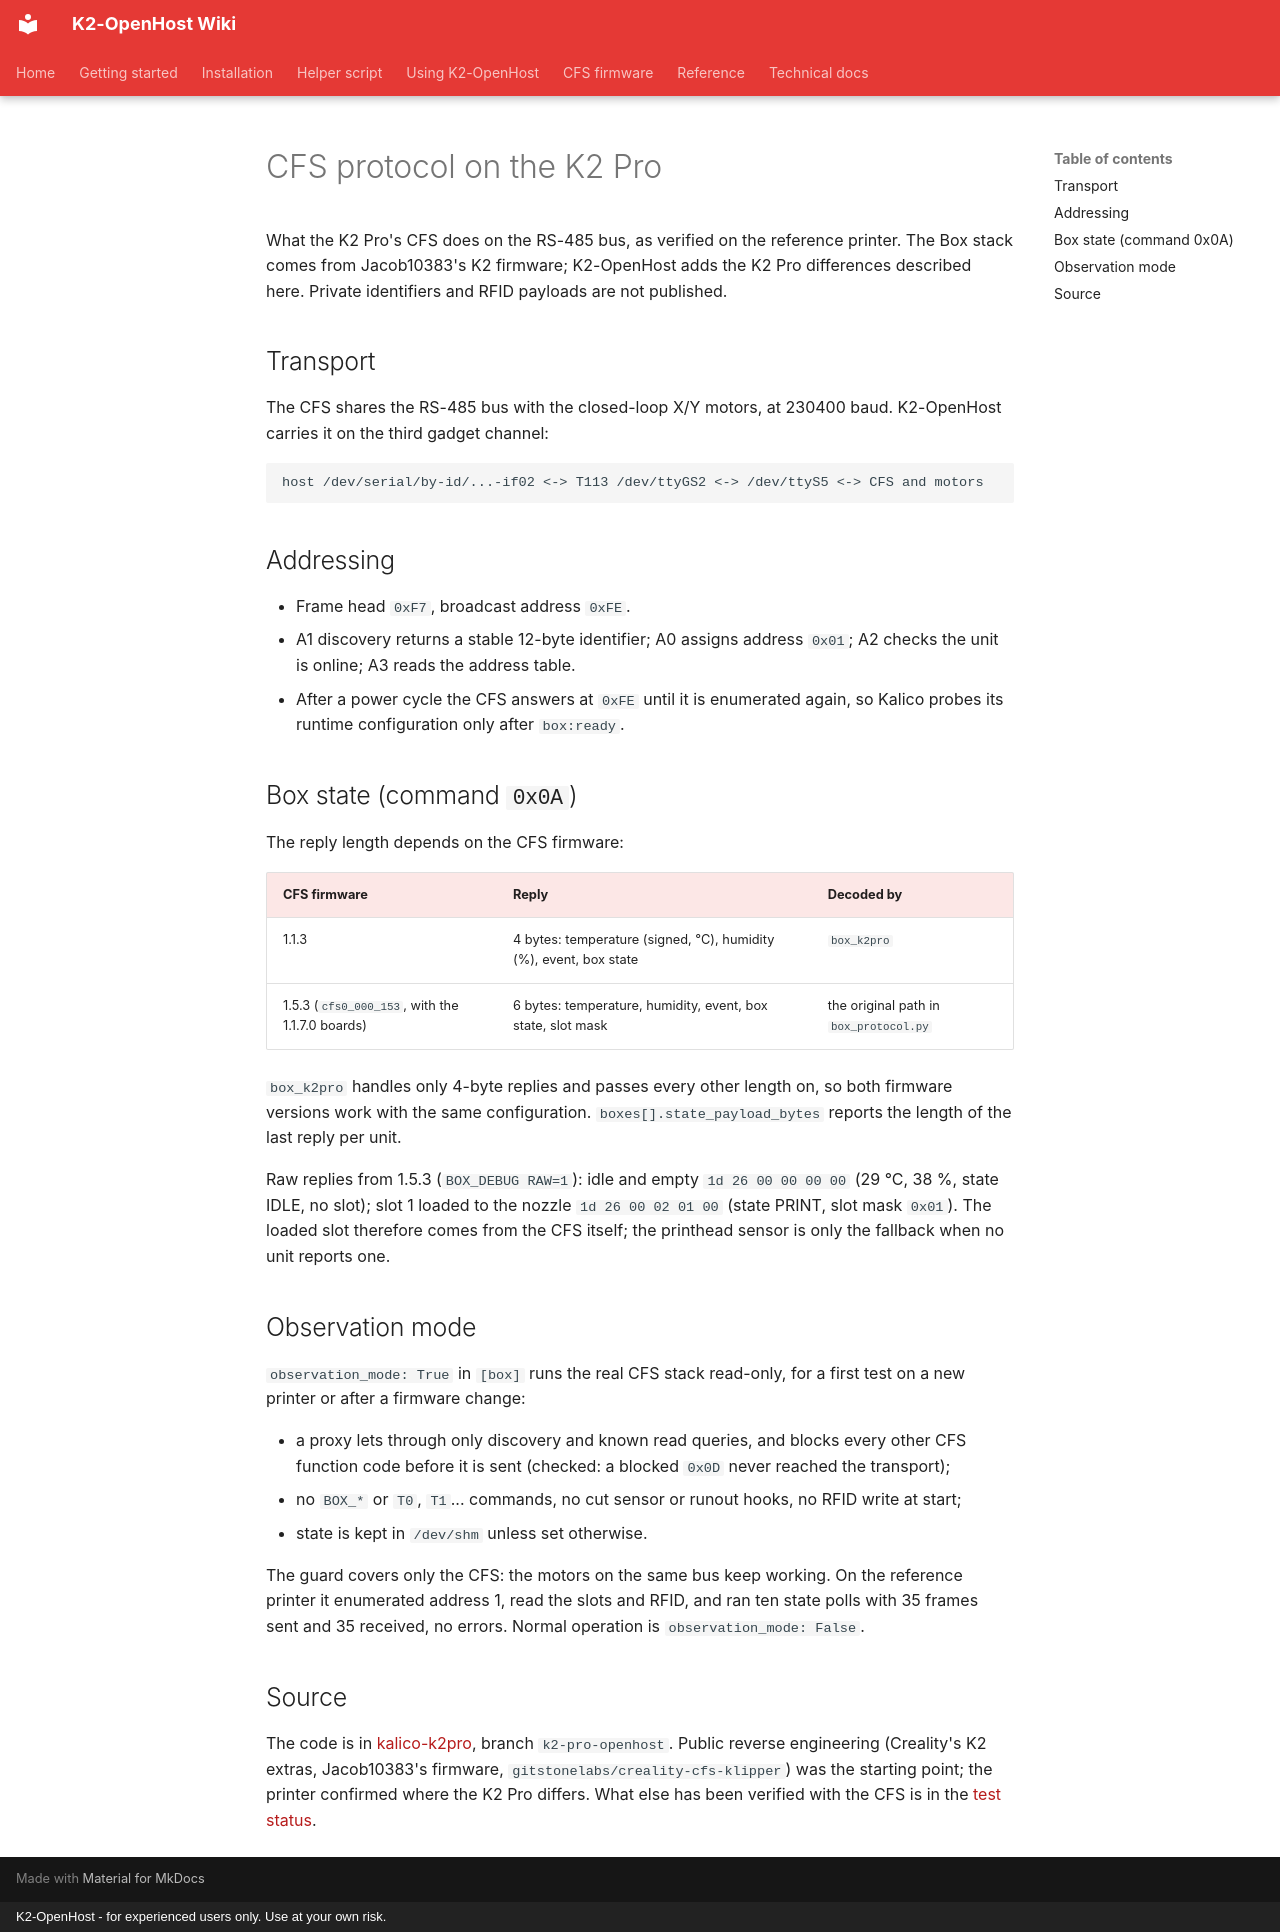

repository: MzTechnology97/K2-OpenHost · page: en/CFS_VALIDATION/index.html · generator: mkdocs · copyright: K2-OpenHost - for experienced users only. Use at your own risk.

# CFS protocol on the K2 Pro

What the K2 Pro's CFS does on the RS-485 bus, as verified on the reference printer. The Box stack comes from Jacob10383's K2 firmware; K2-OpenHost adds the K2 Pro differences described here. Private identifiers and RFID payloads are not published.

## Transport

The CFS shares the RS-485 bus with the closed-loop X/Y motors, at 230400 baud. K2-OpenHost carries it on the third gadget channel:

```text
host /dev/serial/by-id/...-if02 <-> T113 /dev/ttyGS2 <-> /dev/ttyS5 <-> CFS and motors
```

## Addressing

- Frame head `0xF7`, broadcast address `0xFE`.
- A1 discovery returns a stable 12-byte identifier; A0 assigns address `0x01`; A2 checks the unit is online; A3 reads the address table.
- After a power cycle the CFS answers at `0xFE` until it is enumerated again, so Kalico probes its runtime configuration only after `box:ready`.

## Box state (command `0x0A`)

The reply length depends on the CFS firmware:

| CFS firmware | Reply | Decoded by |
| --- | --- | --- |
| 1.1.3 | 4 bytes: temperature (signed, °C), humidity (%), event, box state | `box_k2pro` |
| 1.5.3 (`cfs0_000_153`, with the 1.1.7.0 boards) | 6 bytes: temperature, humidity, event, box state, slot mask | the original path in `box_protocol.py` |

`box_k2pro` handles only 4-byte replies and passes every other length on, so both firmware versions work with the same configuration. `boxes[].state_payload_bytes` reports the length of the last reply per unit.

Raw replies from 1.5.3 (`BOX_DEBUG RAW=1`): idle and empty `1d 26 00 00 00 00` (29 °C, 38 %, state IDLE, no slot); slot 1 loaded to the nozzle `1d 26 00 02 01 00` (state PRINT, slot mask `0x01`). The loaded slot therefore comes from the CFS itself; the printhead sensor is only the fallback when no unit reports one.

## Observation mode

`observation_mode: True` in `[box]` runs the real CFS stack read-only, for a first test on a new printer or after a firmware change:

- a proxy lets through only discovery and known read queries, and blocks every other CFS function code before it is sent (checked: a blocked `0x0D` never reached the transport);
- no `BOX_*` or `T0`, `T1`... commands, no cut sensor or runout hooks, no RFID write at start;
- state is kept in `/dev/shm` unless set otherwise.

The guard covers only the CFS: the motors on the same bus keep working. On the reference printer it enumerated address 1, read the slots and RFID, and ran ten state polls with 35 frames sent and 35 received, no errors. Normal operation is `observation_mode: False`.

## Source

The code is in [kalico-k2pro](https://github.com/MzTechnology97/kalico-k2pro), branch `k2-pro-openhost`. Public reverse engineering (Creality's K2 extras, Jacob10383's firmware, `gitstonelabs/creality-cfs-klipper`) was the starting point; the printer confirmed where the K2 Pro differs. What else has been verified with the CFS is in the [test status](TEST_STATUS.md).
